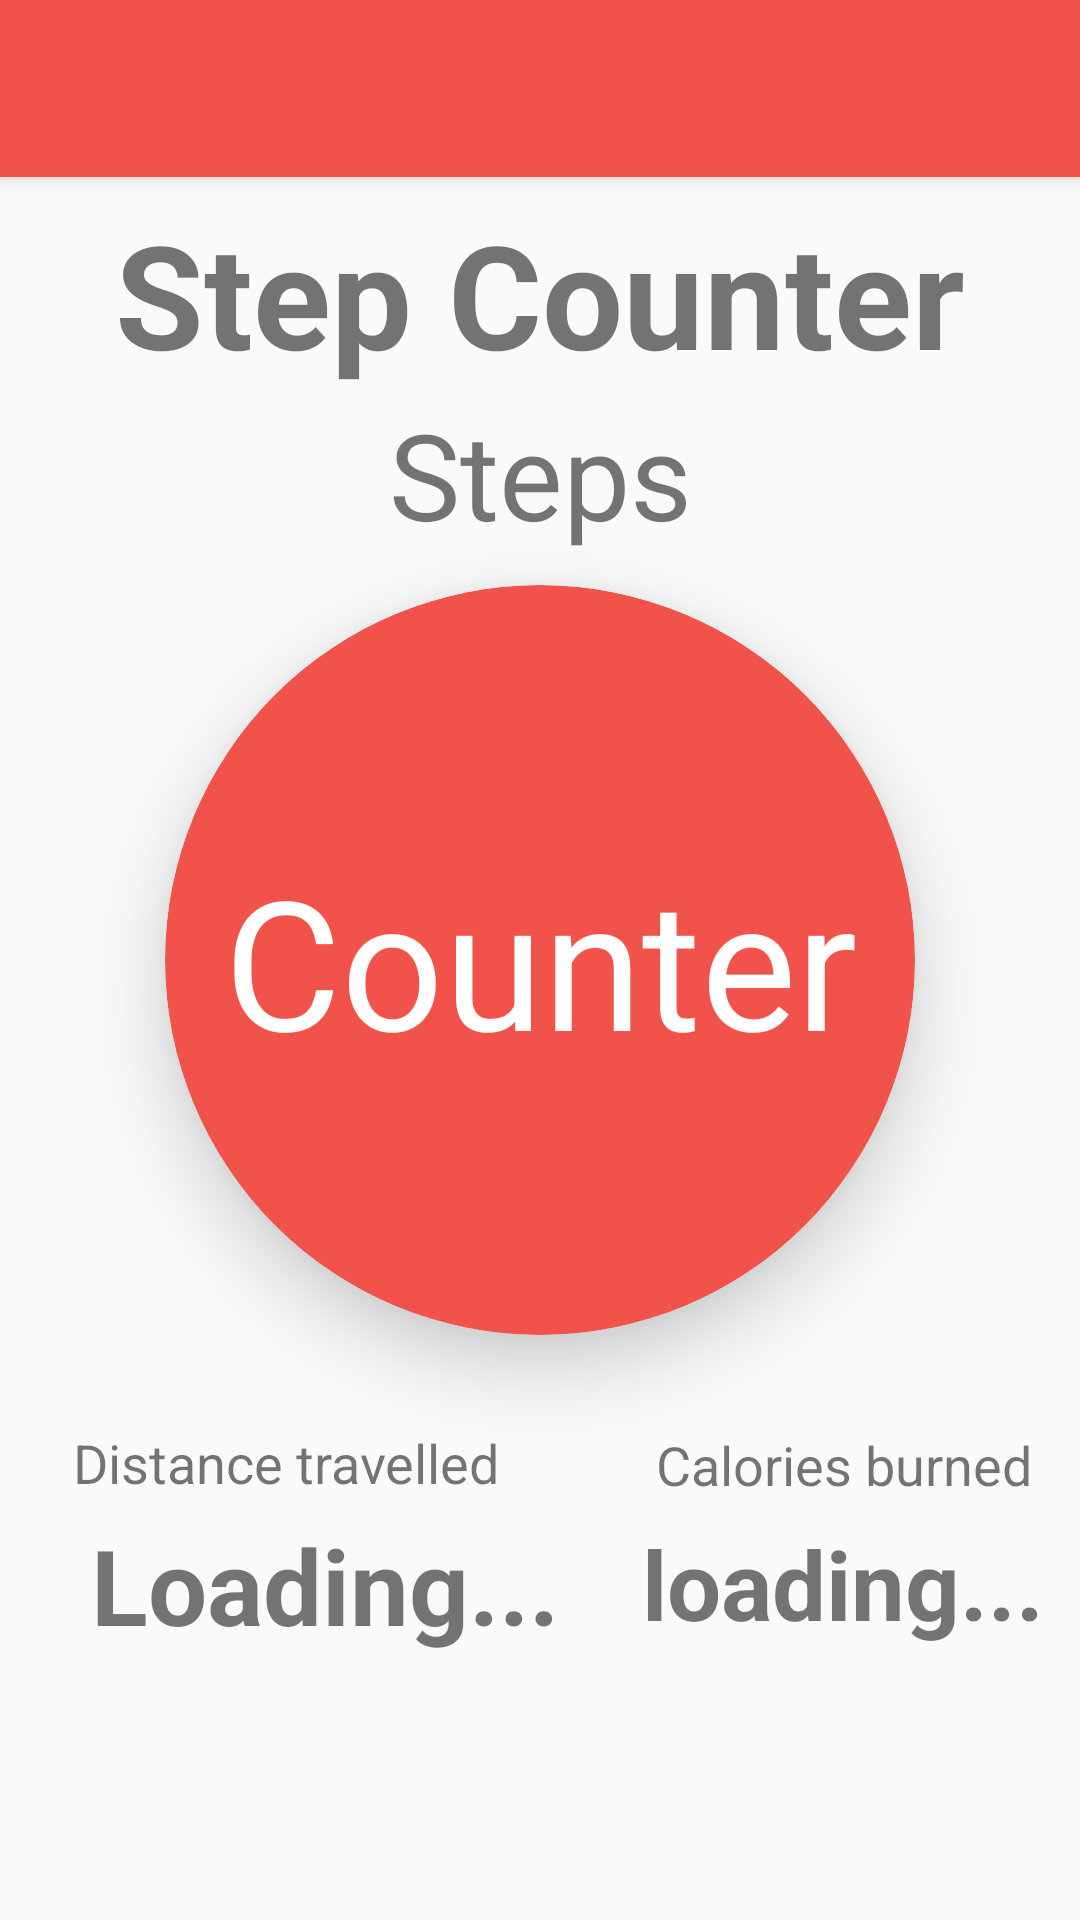

This screen was rendered from an Android layout file. Write that file and the resources it references.
<!-- AndroidManifest.xml: application theme Theme.AppCompat.DayNight.NoActionBar -->
<!-- res/layout/step.xml -->
<androidx.constraintlayout.widget.ConstraintLayout
    xmlns:android="http://schemas.android.com/apk/res/android"
    xmlns:app="http://schemas.android.com/apk/res-auto"
    xmlns:tools="http://schemas.android.com/tools"
    android:layout_width="match_parent"
    android:layout_height="match_parent"
    tools:context=".Step">
    <androidx.appcompat.widget.Toolbar
        android:id="@+id/toolbar2"
        android:layout_width="393dp"
        android:layout_height="59dp"
        android:background="#F1534A"
        android:minHeight="?attr/actionBarSize"
        android:theme="?attr/actionBarTheme"
        android:elevation="4dp"
        app:layout_constraintBottom_toBottomOf="parent"
        app:layout_constraintEnd_toEndOf="parent"
        app:layout_constraintHorizontal_bias="0.0"
        app:layout_constraintStart_toStartOf="parent"
        app:layout_constraintTop_toTopOf="parent"
        app:layout_constraintVertical_bias="0.0" />

    <TextView
        android:id="@+id/textView"
        android:layout_width="wrap_content"
        android:layout_height="wrap_content"
        android:text="Step Counter"
        android:textSize="48sp"
        android:textStyle="bold"
        app:layout_constraintBottom_toBottomOf="parent"
        app:layout_constraintEnd_toEndOf="parent"
        app:layout_constraintStart_toStartOf="parent"
        app:layout_constraintTop_toTopOf="parent"
        app:layout_constraintVertical_bias="0.114" />

    <androidx.cardview.widget.CardView
        android:id="@+id/cardView"
        android:layout_width="250dp"
        android:layout_height="250dp"
        app:cardBackgroundColor="#F1534A"
        app:cardCornerRadius="125dp"
        app:cardElevation="15dp"
        app:layout_constraintBottom_toBottomOf="parent"
        app:layout_constraintEnd_toEndOf="parent"
        app:layout_constraintStart_toStartOf="parent"
        app:layout_constraintTop_toTopOf="parent">

        <TextView
            android:id="@+id/ctr"
            android:layout_width="match_parent"
            android:layout_height="match_parent"
            android:gravity="center"
            android:text="Counter"
            android:textAlignment="center"
            android:textColor="#FFFFFF"
            android:textSize="60sp" />
    </androidx.cardview.widget.CardView>

    <TextView
        android:id="@+id/textView2"
        android:layout_width="wrap_content"
        android:layout_height="wrap_content"
        android:text="Steps"
        android:textSize="40sp"
        app:layout_constraintBottom_toTopOf="@+id/cardView"
        app:layout_constraintEnd_toEndOf="parent"
        app:layout_constraintStart_toStartOf="parent"
        app:layout_constraintTop_toTopOf="parent"
        app:layout_constraintVertical_bias="0.926" />

    <TextView
        android:id="@+id/texxt"
        android:layout_width="wrap_content"
        android:layout_height="wrap_content"
        android:text="Distance travelled"
        android:textSize="18sp"
        app:layout_constraintBottom_toBottomOf="parent"
        app:layout_constraintEnd_toEndOf="parent"
        app:layout_constraintHorizontal_bias="0.112"
        app:layout_constraintStart_toStartOf="parent"
        app:layout_constraintTop_toTopOf="parent"
        app:layout_constraintVertical_bias="0.772" />

    <TextView
        android:id="@+id/texxxxxt"
        android:layout_width="wrap_content"
        android:layout_height="wrap_content"
        android:text="Calories burned"
        android:textSize="18sp"
        app:layout_constraintBottom_toBottomOf="parent"
        app:layout_constraintEnd_toEndOf="parent"
        app:layout_constraintHorizontal_bias="0.932"
        app:layout_constraintStart_toStartOf="parent"
        app:layout_constraintTop_toTopOf="parent"
        app:layout_constraintVertical_bias="0.773" />

    <TextView
        android:id="@+id/distance"
        android:layout_width="wrap_content"
        android:layout_height="wrap_content"
        android:gravity="center"
        android:text="Loading..."
        android:textSize="35sp"
        android:textStyle="bold"
        app:layout_constraintBottom_toBottomOf="parent"
        app:layout_constraintEnd_toEndOf="parent"
        app:layout_constraintHorizontal_bias="0.033"
        app:layout_constraintStart_toStartOf="@+id/texxt"
        app:layout_constraintTop_toTopOf="parent"
        app:layout_constraintVertical_bias="0.851" />

    <TextView
        android:id="@+id/calories"
        android:layout_width="wrap_content"
        android:layout_height="wrap_content"
        android:text="loading..."
        android:textSize="32sp"
        android:textStyle="bold"
        app:layout_constraintBottom_toBottomOf="parent"
        app:layout_constraintEnd_toEndOf="@+id/texxxxxt"
        app:layout_constraintHorizontal_bias="0.565"
        app:layout_constraintStart_toStartOf="@+id/texxxxxt"
        app:layout_constraintTop_toTopOf="parent"
        app:layout_constraintVertical_bias="0.848" />
</androidx.constraintlayout.widget.ConstraintLayout>
<!-- resources referenced by this layout -->
<resources>

</resources>
